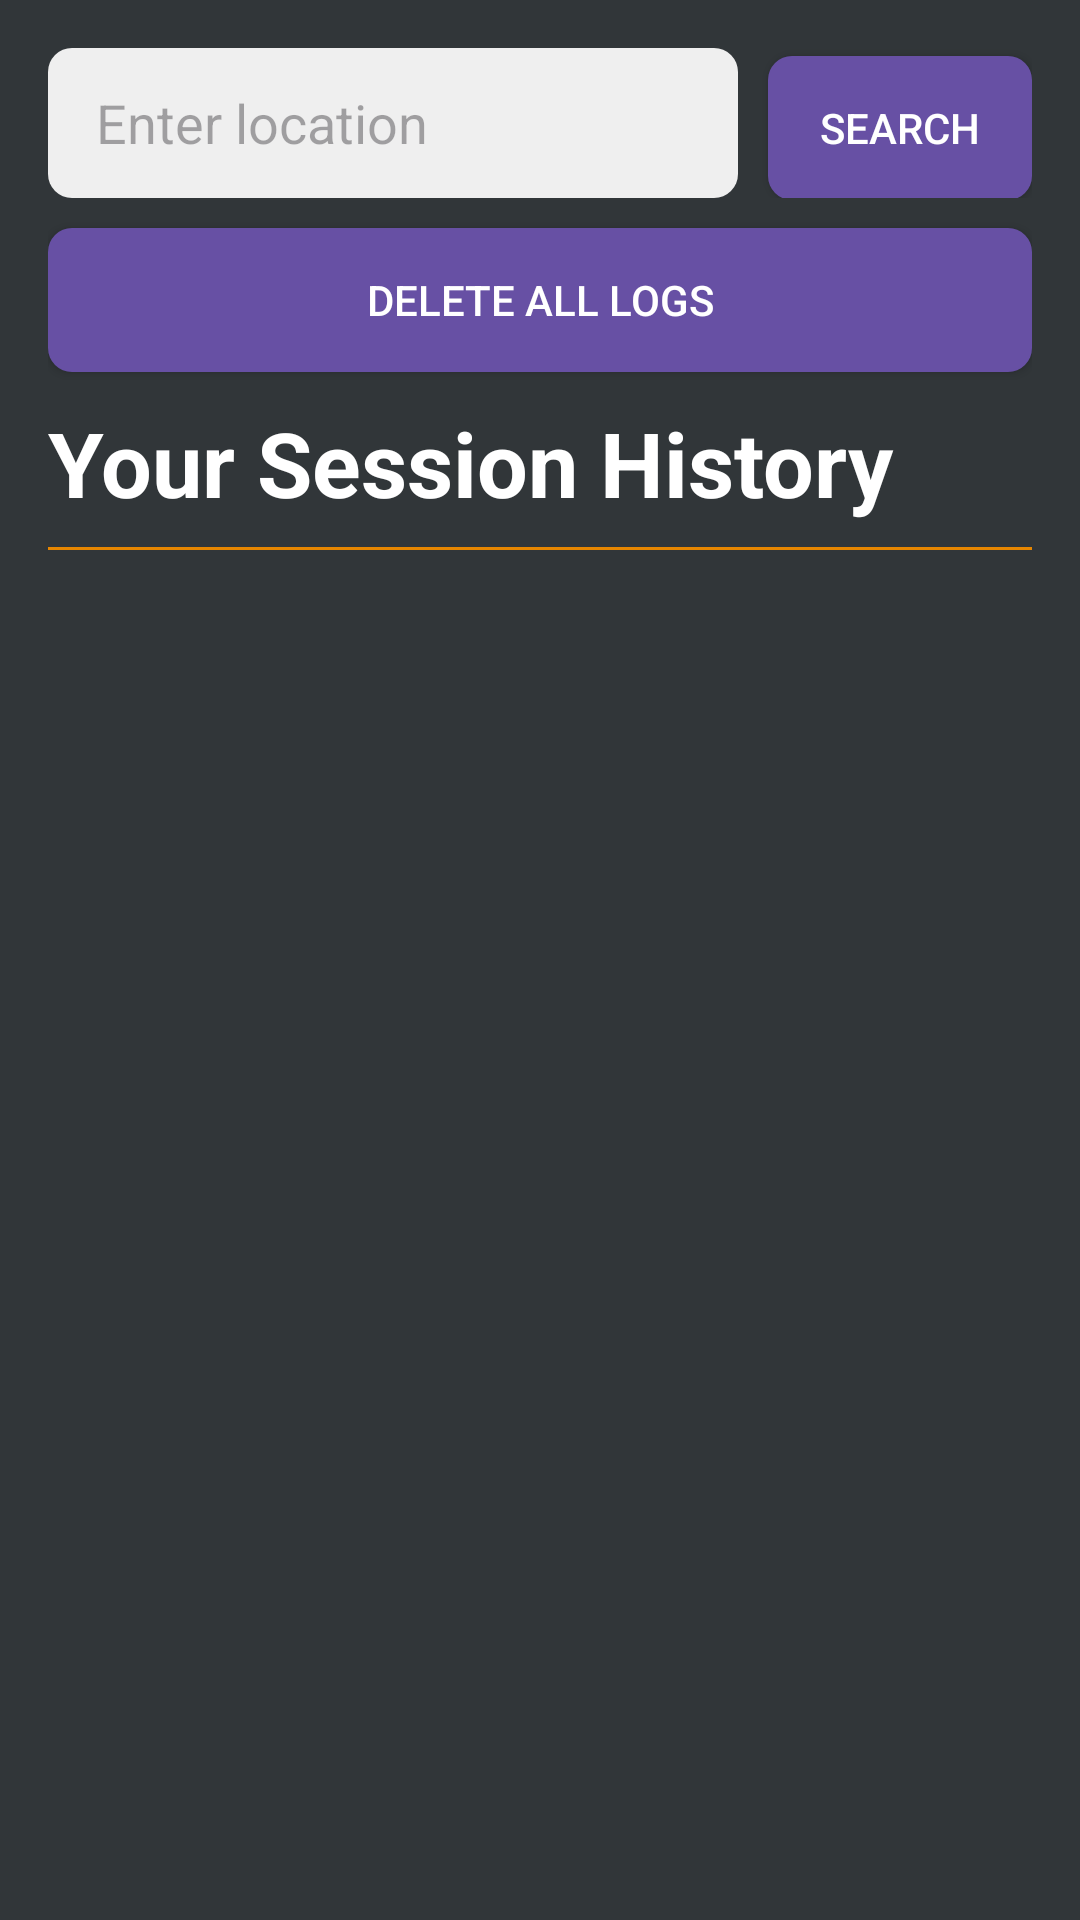

The Android layout XML behind this screen, and the referenced resources:
<!-- AndroidManifest.xml: application theme Theme.IAT359_Final_Project -->
<!-- res/layout/activity_view_logs.xml -->
<?xml version="1.0" encoding="utf-8"?>
<LinearLayout xmlns:android="http://schemas.android.com/apk/res/android"
    android:layout_width="match_parent"
    android:layout_height="match_parent"
    android:orientation="vertical"
    android:padding="16dp"
    android:background="#313639" >

    <LinearLayout
        android:layout_width="match_parent"
        android:layout_height="wrap_content"
        android:orientation="horizontal">

        <EditText
            android:id="@+id/searchEditText"
            android:background="@drawable/edittext_rounded_background"
            android:layout_width="wrap_content"
            android:paddingLeft="16dp"
            android:layout_height="50dp"
            android:textColor="#000000"
            android:layout_weight="2"
            android:hint="Enter location"/>

        <Button
            android:id="@+id/searchButton"
            android:layout_width="wrap_content"
            android:layout_height="wrap_content"
            android:layout_marginLeft="10dp"
            android:textColor="#FFF"
            android:background="@drawable/button_rounded_background"
            android:text="Search"/>
    </LinearLayout>

    <Button
        android:id="@+id/btnDeleteAll"
        android:layout_width="match_parent"
        android:layout_height="wrap_content"
        android:background="@drawable/button_rounded_background"
        android:layout_marginTop="10dp"
        android:layout_marginBottom="10dp"
        android:textColor="#FFF"
        android:text="Delete all logs" />

    <TextView
        android:id="@+id/textViewLogsTitle"
        android:layout_width="match_parent"
        android:layout_height="wrap_content"
        android:text="Your Session History"
        android:textSize="30sp"
        android:textStyle="bold"
        android:textColor="#FFF"
        android:paddingBottom="8dp" />

    <View
        android:layout_width="match_parent"
        android:layout_height="1dp"
        android:background="#E68600" />

    <androidx.recyclerview.widget.RecyclerView
        android:id="@+id/recyclerViewLogs"
        android:layout_width="match_parent"
        android:layout_height="wrap_content" />

</LinearLayout>
<!-- resources referenced by this layout -->
<resources>
  <!-- drawable button_rounded_background (drawable) -->
  <?xml version="1.0" encoding="utf-8"?>
  <shape xmlns:android="http://schemas.android.com/apk/res/android">
      <solid android:color="#6750A4"/> 
      <corners android:radius="8dp"/>
  </shape>
  <!-- drawable edittext_rounded_background (drawable) -->
  <?xml version="1.0" encoding="utf-8"?>
  <shape xmlns:android="http://schemas.android.com/apk/res/android">
      <solid android:color="#EFEFEF"/> 
      <corners android:radius="8dp"/>
  </shape>
  <style name="Theme.IAT359_Final_Project" parent="Base.Theme.IAT359_Final_Project" />
  <style name="Base.Theme.IAT359_Final_Project" parent="Theme.Material3.DayNight.NoActionBar">
          
          
      </style>
</resources>
